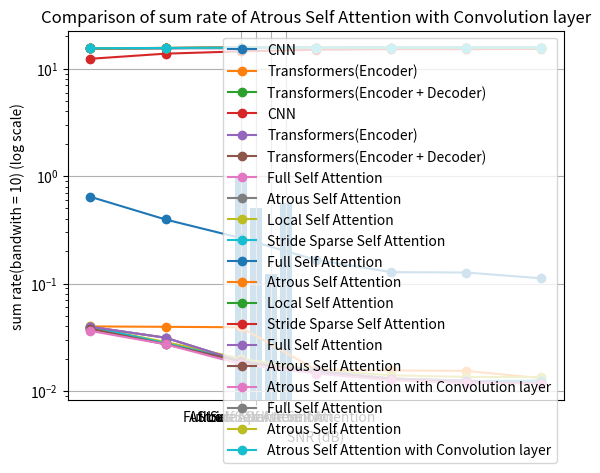

Source code (Python):
import matplotlib.pyplot as plt

# data
x = [-10, -5, 0, 5, 10, 15, 20]
# CNN, epochs = 200, lr = 0.0001, batch_size = 32
y1 = [0.6419357114932095, 0.3948697806398535, 0.2653386565881674, 0.16621672269013613, 0.12786874896302208, 0.1266478453073014, 0.11196449103168699]

# Transformers(Encoder * 9), epochs = 200, lr = 0.0001, batch_size = 32
# reshape type = (Nr, Nt, channel)
# 自己寫的 multi-head attention
y2 = [0.039898015558719635, 0.039575472474098206, 0.03917403519153595, 0.01579899713397026, 0.015518935397267342, 0.015378423035144806, 0.013160046190023422]

# Transformers(Encoder * 2 + Decoder * 2), epochs = 200, lr = 0.0001, batch_size = 32
# reshape type = (Nr, Nt, channel)
# 自己寫的 multi-head attention
y3 = [0.03957320749759674, 0.0313139446079731, 0.018902089446783066, 0.015466086566448212, 0.013048394583165646, 0.012472232803702354, 0.01183935534209013]

# draw
plt.plot(x, y1, marker='o', label='CNN')
plt.plot(x, y2, marker='o', label='Transformers(Encoder)')
plt.plot(x, y3, marker='o', label='Transformers(Encoder + Decoder)')

# add title and axis labels
plt.title('Comparison of NMSE of CNN and Transformers(Encoder) and Transformers(Encoder + Decoder)')
plt.xlabel('SNR (dB)')
plt.ylabel('NMSE')

# add legend
plt.legend()

# save the plot
plt.savefig('Comparison of NMSE of CNN and Transformers(Encoder) and Transformers(Encoder + Decoder)')

# display the plot
plt.grid(True)
plt.show()
####################################################################################################################
# data
x = [-10, -5, 0, 5, 10, 15, 20]
# CNN, epochs = 200, lr = 0.0001, batch_size = 32
y1 = [12.376030106733767, 13.813554657995969, 14.51362168247246, 15.027294189530807, 15.221216724747757, 15.227348121333408, 15.300884747531022]

# Transformers(Encoder * 9), epochs = 200, lr = 0.0001, batch_size = 32
# reshape type = (Nr, Nt, channel)
# 自己寫的 multi-head attention
y2 = [15.490347333089433, 15.493287869347391, 15.496947047258363, 15.708424724468355, 15.710939771297618, 15.712201425164704, 15.732106112054788]

# Transformers(Encoder * 2 + Decoder * 2), epochs = 200, lr = 0.0001, batch_size = 32
# reshape type = (Nr, Nt, channel)
# 自己寫的 multi-head attention
y3 = [15.493308527872895, 15.568404974771003, 15.680528308855868, 15.711414292671664, 15.733107185589379, 15.73827208055814, 15.74394318113315]

# draw
plt.plot(x, y1, marker='o', label='CNN')
plt.plot(x, y2, marker='o', label='Transformers(Encoder)')
plt.plot(x, y3, marker='o', label='Transformers(Encoder + Decoder)')

# add title and axis labels
plt.title('Comparison of sum rate of CNN and Transformers(Encoder) and Transformers(Encoder + Decoder)')
plt.xlabel('SNR (dB)')
plt.ylabel('sum rate(bandwith = 10)')

# add legend
plt.legend()

# save the plot
plt.savefig('Comparison of sum rate of CNN and Transformers(Encoder) and Transformers(Encoder + Decoder)')

# display the plot
plt.grid(True)
plt.show()
####################################################################################################################
# data
x = [-10, -5, 0, 5, 10, 15, 20]

# Transformers(Encoder * 2 + Decoder * 2), epochs = 200, lr = 0.0001, batch_size = 32
# reshape type = (Nr, Nt, channel)
# 自己寫的 multi-head attention
# Full Self Attention
y1 = [0.03957320749759674, 0.0313139446079731, 0.018902089446783066, 0.015466086566448212, 0.013048394583165646, 0.012472232803702354, 0.01183935534209013]

# Transformers(Encoder * 2 + Decoder * 2), epochs = 200, lr = 0.0001, batch_size = 32
# reshape type = (Nr, Nt, channel)
# 自己寫的 multi-head attention
# Atrous Self Attention
y2 = [0.03793514147400856, 0.02725178748369217, 0.018875764682888985, 0.014742224477231503, 0.012882505543529987, 0.011958373710513115, 0.011849570088088512]

# Transformers(Encoder * 2 + Decoder * 2), epochs = 200, lr = 0.0001, batch_size = 32
# reshape type = (Nr, Nt, channel)
# 自己寫的 multi-head attention
# Local Self Attention
y3 = [0.03928970918059349, 0.028576577082276344, 0.02001512609422207, 0.015685435384511948, 0.013992800377309322, 0.013519784435629845, 0.013477599248290062]

# Transformers(Encoder * 2 + Decoder * 2), epochs = 200, lr = 0.0001, batch_size = 32
# reshape type = (Nr, Nt, channel)
# 自己寫的 multi-head attention
# Stride Sparse Self Attention(2, 2), no(6, 2), (4, 2)because is worse
y4 = [0.039743758738040924, 0.027776280418038368, 0.019192421808838844, 0.014876648783683777, 0.012890099547803402, 0.012358461506664753, 0.012501830235123634]

# draw
plt.plot(x, y1, marker='o', label='Full Self Attention')
plt.plot(x, y2, marker='o', label='Atrous Self Attention')
plt.plot(x, y3, marker='o', label='Local Self Attention')
plt.plot(x, y4, marker='o', label='Stride Sparse Self Attention')

# set y-axis to log scale
plt.yscale('log')

# add title and axis labels
plt.title('Comparison of NMSE of different Sparse Attention')
plt.xlabel('SNR (dB)')
plt.ylabel('NMSE (log scale)')

# add legend
plt.legend()

# save the plot
plt.savefig('Comparison of NMSE of different Sparse Attention')

# display the plot
plt.grid(True)
plt.show()
####################################################################################################################
# data
x = [-10, -5, 0, 5, 10, 15, 20]

# Transformers(Encoder * 2 + Decoder * 2), epochs = 200, lr = 0.0001, batch_size = 32
# reshape type = (Nr, Nt, channel)
# 自己寫的 multi-head attention
# Full Self Attention
y1 = [15.493308527872895, 15.568404974771003, 15.680528308855868, 15.711414292671664, 15.733107185589379, 15.73827208055814, 15.74394318113315]

# Transformers(Encoder * 2 + Decoder * 2), epochs = 200, lr = 0.0001, batch_size = 32
# reshape type = (Nr, Nt, channel)
# 自己寫的 multi-head attention
# Atrous Self Attention
y2 = [15.50823359352834, 15.605196758612788, 15.680765231318805, 15.717912628820924, 15.734594474390205, 15.742876849423679, 15.743851673854186]

# Transformers(Encoder * 2 + Decoder * 2), epochs = 200, lr = 0.0001, batch_size = 32
# reshape type = (Nr, Nt, channel)
# 自己寫的 multi-head attention
# Local Self Attention
y3 = [15.495892652680121, 15.593208143779389, 15.670509142513932, 15.709444554223042, 15.724637358010378, 15.728880197789383, 15.729258483011803]

# Transformers(Encoder * 2 + Decoder * 2), epochs = 200, lr = 0.0001, batch_size = 32
# reshape type = (Nr, Nt, channel)
# 自己寫的 multi-head attention
# Stride Sparse Self Attention
y4 = [15.491753832581484, 15.600451582711955, 15.677915513269225, 15.716706038110257, 15.734526410074793, 15.739291727207052, 15.738006738750139]

# draw
plt.plot(x, y1, marker='o', label='Full Self Attention')
plt.plot(x, y2, marker='o', label='Atrous Self Attention')
plt.plot(x, y3, marker='o', label='Local Self Attention')
plt.plot(x, y4, marker='o', label='Stride Sparse Self Attention')

# set y-axis to log scale
plt.yscale('log')

# add title and axis labels
plt.title('Comparison of sum rate of different Sparse Attention')
plt.xlabel('SNR (dB)')
plt.ylabel('sum rate(bandwith = 10) (log scale)')

# add legend
plt.legend()

# save the plot
plt.savefig('Comparison of sum rate of different Sparse Attention')

# display the plot
plt.grid(True)
plt.show()
####################################################################################################################

# 比例值
values = [1.0, 0.5, 125/1024, 574/1024]
labels = ['Full Self Attention', 'Atrous Self Attention', 'Local Self Attention', 'Stride Sparse Self Attention']

# 创建条形图
plt.bar(labels, values)

# 添加标题和标签
plt.title('Comparison of calculation loading ratio of different Sparse Attention and Full Self Attention')
plt.xlabel('Categories')
plt.ylabel('Proportion')

# 显示图形
plt.show()
####################################################################################################################
# data
x = [-10, -5, 0, 5, 10, 15, 20]

# CNN, epochs = 200, lr = 0.0001, batch_size = 32
y1 = [0.6419357114932095, 0.3948697806398535, 0.2653386565881674, 0.16621672269013613, 0.12786874896302208, 0.1266478453073014, 0.11196449103168699]

# Transformers(Encoder * 2 + Decoder * 2), epochs = 200, lr = 0.0001, batch_size = 32
# reshape type = (Nr, Nt, channel)
# 自己寫的 multi-head attention
# Full Self Attention
y2 = [0.03957320749759674, 0.0313139446079731, 0.018902089446783066, 0.015466086566448212, 0.013048394583165646, 0.012472232803702354, 0.01183935534209013]

# Transformers(Encoder * 2 + Decoder * 2), epochs = 200, lr = 0.0001, batch_size = 32
# reshape type = (Nr, Nt, channel)
# 自己寫的 multi-head attention
# Atrous Self Attention
y3 = [0.03793514147400856, 0.02725178748369217, 0.018875764682888985, 0.014742224477231503, 0.012882505543529987, 0.011958373710513115, 0.011849570088088512]

# Transformers(Encoder * 2 + Decoder * 2, (16 * 32 * 4)), epochs = 400, lr = 0.0001, batch_size = 32
# 自己寫的 multi-head self attention, Atrous Self Attention, ff layer 用 Conv1D
y4 = [0.03621919825673103, 0.0272029098123312, 0.017789877951145172, 0.014526165090501308, 0.012576806358993053, 0.011850962415337563, 0.011727375909686089]

# draw
# plt.plot(x, y1, marker='o', label='CNN')
plt.plot(x, y2, marker='o', label='Full Self Attention')
plt.plot(x, y3, marker='o', label='Atrous Self Attention')
plt.plot(x, y4, marker='o', label='Atrous Self Attention with Convolution layer')

# set y-axis to log scale
plt.yscale('log')

# add title and axis labels
plt.title('Comparison of NMSE of Atrous Self Attention with Convolution layer')
plt.xlabel('SNR (dB)')
plt.ylabel('NMSE (log scale)')

# add legend
plt.legend()

# save the plot
plt.savefig('Comparison of NMSE of Atrous Self Attention with Convolution layer')

# display the plot
plt.grid(True)
plt.show()
####################################################################################################################
# data
x = [-10, -5, 0, 5, 10, 15, 20]

# CNN, epochs = 200, lr = 0.0001, batch_size = 32
y1 = [12.376030106733767, 13.813554657995969, 14.51362168247246, 15.027294189530807, 15.221216724747757, 15.227348121333408, 15.300884747531022]

# Transformers(Encoder * 2 + Decoder * 2), epochs = 200, lr = 0.0001, batch_size = 32
# reshape type = (Nr, Nt, channel)
# 自己寫的 multi-head attention
# Full Self Attention
y2 = [15.493308527872895, 15.568404974771003, 15.680528308855868, 15.711414292671664, 15.733107185589379, 15.73827208055814, 15.74394318113315]

# Transformers(Encoder * 2 + Decoder * 2), epochs = 200, lr = 0.0001, batch_size = 32
# reshape type = (Nr, Nt, channel)
# 自己寫的 multi-head attention
# Atrous Self Attention
y3 = [15.50823359352834, 15.605196758612788, 15.680765231318805, 15.717912628820924, 15.734594474390205, 15.742876849423679, 15.743851673854186]

# Transformers(Encoder * 2 + Decoder * 2, (16 * 32 * 4)), epochs = 400, lr = 0.0001, batch_size = 32
# 自己寫的 multi-head self attention, Atrous Self Attention, ff layer 用 Conv1D
y4 = [15.523851843084003, 15.605638873813945, 15.690533174195762, 15.71985169518842, 15.73733479108248, 15.74383919925955, 15.744946353832843]

# draw
# plt.plot(x, y1, marker='o', label='CNN')
plt.plot(x, y2, marker='o', label='Full Self Attention')
plt.plot(x, y3, marker='o', label='Atrous Self Attention')
plt.plot(x, y4, marker='o', label='Atrous Self Attention with Convolution layer')

# set y-axis to log scale
plt.yscale('log')

# add title and axis labels
plt.title('Comparison of sum rate of Atrous Self Attention with Convolution layer')
plt.xlabel('SNR (dB)')
plt.ylabel('sum rate(bandwith = 10) (log scale)')

# add legend
plt.legend()

# save the plot
plt.savefig('Comparison of sum rate of Atrous Self Attention with Convolution layer')

# display the plot
plt.grid(True)
plt.show()